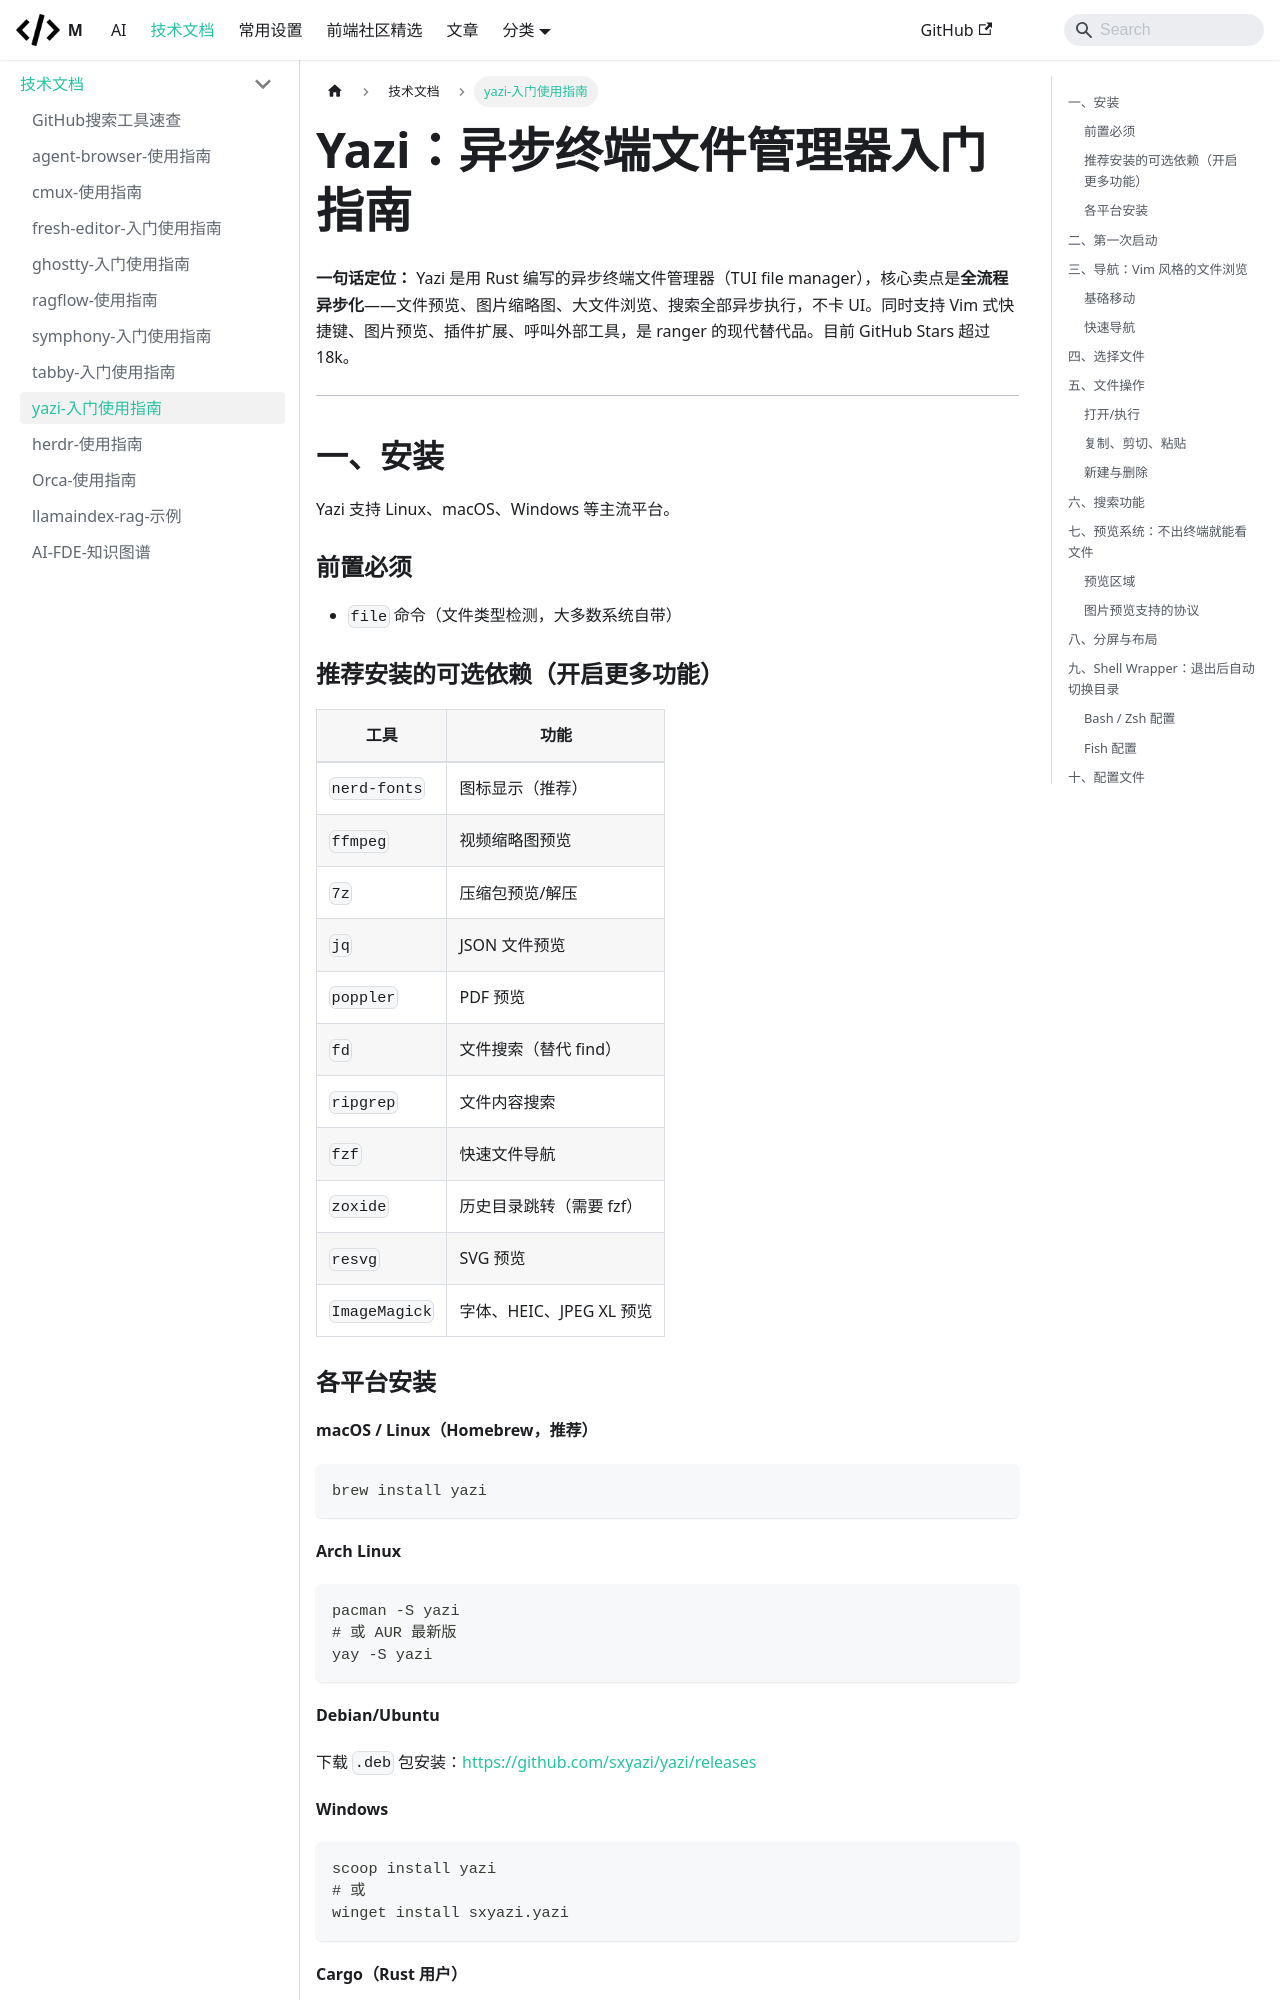

repository: mengfei0053/Blog · page: docs/guides/yazi/index.html · generator: docusaurus

---
sidebar_position: 9
title: "Yazi：异步终端文件管理器入门指南"
sidebar_label: "yazi-入门使用指南"
description: "Yazi 是用 Rust 编写的异步终端文件管理器（TUI file manager），核心卖点是全流程异步化——文件预览、图片缩略图、大文件浏览、搜索全部异步执行，不卡 UI。同时支持 Vim 式快捷键、图片预览、插件扩展、呼叫外部工具，是 ranger 的现代替代品。目前 GitHub Stars 超过 18k。"
---
# Yazi：异步终端文件管理器入门指南

**一句话定位：** Yazi 是用 Rust 编写的异步终端文件管理器（TUI file manager），核心卖点是**全流程异步化**——文件预览、图片缩略图、大文件浏览、搜索全部异步执行，不卡 UI。同时支持 Vim 式快捷键、图片预览、插件扩展、呼叫外部工具，是 ranger 的现代替代品。目前 GitHub Stars 超过 18k。

---

## 一、安装

Yazi 支持 Linux、macOS、Windows 等主流平台。

### 前置必须

- `file` 命令（文件类型检测，大多数系统自带）

### 推荐安装的可选依赖（开启更多功能）

| 工具 | 功能 |
|------|------|
| `nerd-fonts` | 图标显示（推荐） |
| `ffmpeg` | 视频缩略图预览 |
| `7z` | 压缩包预览/解压 |
| `jq` | JSON 文件预览 |
| `poppler` | PDF 预览 |
| `fd` | 文件搜索（替代 find） |
| `ripgrep` | 文件内容搜索 |
| `fzf` | 快速文件导航 |
| `zoxide` | 历史目录跳转（需要 fzf） |
| `resvg` | SVG 预览 |
| `ImageMagick` | 字体、HEIC、JPEG XL 预览 |
